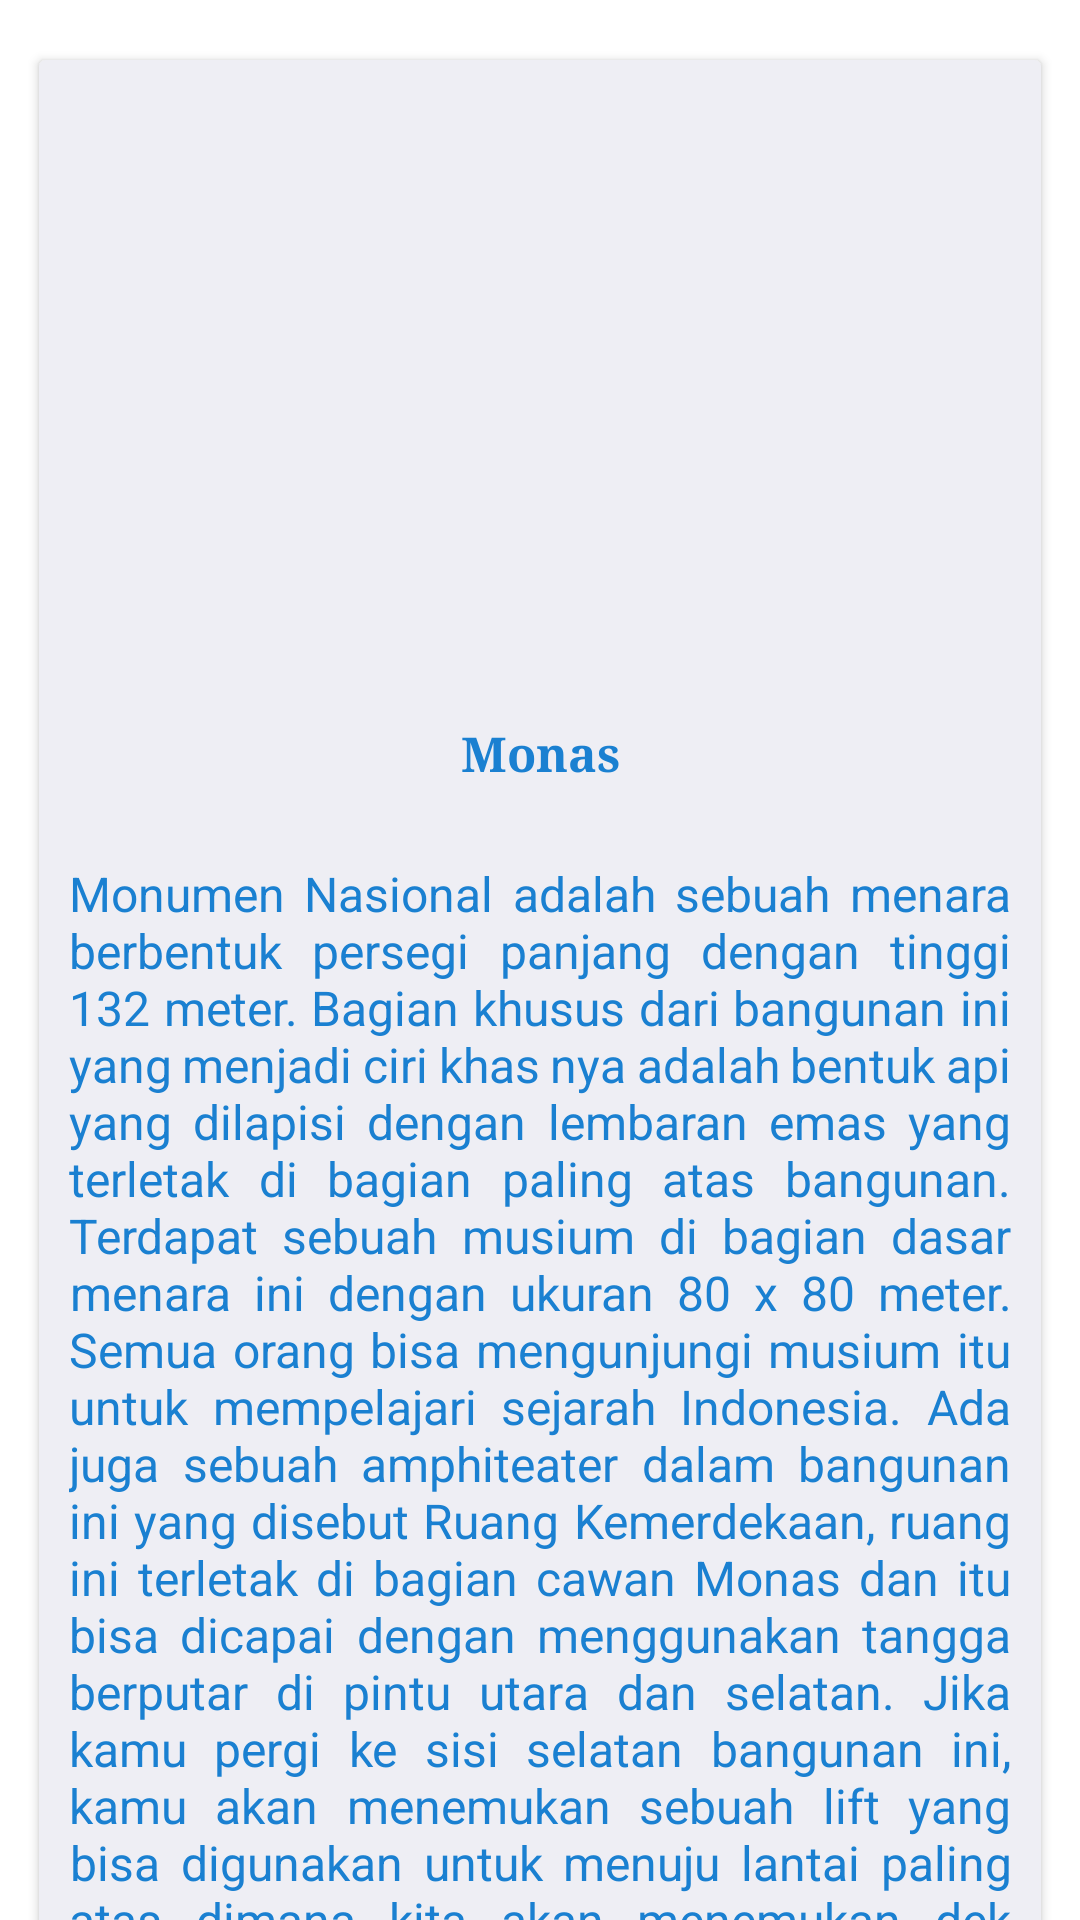

This screen was rendered from an Android layout file. Write that file and the resources it references.
<!-- AndroidManifest.xml: application theme Theme.Wonesia -->
<!-- res/layout/activity_monas.xml -->
<?xml version="1.0" encoding="utf-8"?>
<LinearLayout xmlns:android="http://schemas.android.com/apk/res/android"
    xmlns:app="http://schemas.android.com/apk/res-auto"
    xmlns:tools="http://schemas.android.com/tools"
    android:layout_width="match_parent"
    android:layout_height="match_parent"
    android:orientation="vertical"
    tools:context=".Activity.monas">

    <androidx.core.widget.NestedScrollView
        android:layout_width="match_parent"
        android:layout_height="match_parent">

        <androidx.cardview.widget.CardView
            android:layout_width="match_parent"
            android:layout_height="match_parent"
            android:layout_marginLeft="13dp"
            android:layout_marginTop="20dp"
            android:layout_marginRight="13dp"
            android:layout_marginBottom="20dp"
            android:orientation="vertical"
            app:cardBackgroundColor="#EEEEF4">

            <androidx.constraintlayout.widget.ConstraintLayout
                android:id="@+id/constraintLayout"
                android:layout_width="match_parent"
                android:layout_height="wrap_content">

                <ImageView
                    android:id="@+id/gambarWisata"
                    android:layout_width="400dp"
                    android:layout_height="200dp"
                    app:layout_constraintEnd_toEndOf="parent"
                    app:layout_constraintStart_toStartOf="parent"
                    app:layout_constraintTop_toTopOf="parent"
                    android:src="@drawable/monass" />

                <TextView
                    android:id="@+id/txtTempatWisata"
                    android:layout_width="wrap_content"
                    android:layout_height="wrap_content"
                    android:layout_marginStart="7dp"
                    android:layout_marginTop="20dp"
                    android:layout_marginEnd="7dp"
                    android:fontFamily="serif"
                    android:text="Monas"
                    android:textColor="#1A80D1"
                    android:textSize="16sp"
                    android:textStyle="bold"
                    app:layout_constraintEnd_toEndOf="parent"
                    app:layout_constraintStart_toStartOf="parent"
                    app:layout_constraintTop_toBottomOf="@+id/gambarWisata" />


                <TextView
                    android:id="@+id/txtDeskripsiWisata"
                    android:layout_width="wrap_content"
                    android:layout_height="wrap_content"
                    android:layout_marginStart="8dp"
                    android:layout_marginTop="15dp"
                    android:layout_marginEnd="8dp"
                    android:justificationMode="inter_word"
                    android:padding="10dp"
                    android:textAlignment="center"
                    android:text="Monumen Nasional adalah sebuah menara berbentuk persegi panjang dengan tinggi 132 meter. Bagian khusus dari bangunan ini yang menjadi ciri khas nya adalah bentuk api yang dilapisi dengan lembaran emas yang terletak di bagian paling atas bangunan. Terdapat sebuah musium di bagian dasar menara ini dengan ukuran 80 x 80 meter. Semua orang bisa mengunjungi musium itu untuk mempelajari sejarah Indonesia. Ada juga sebuah amphiteater dalam bangunan ini yang disebut Ruang Kemerdekaan, ruang ini terletak di bagian cawan Monas dan itu bisa dicapai dengan menggunakan tangga berputar di pintu utara dan selatan. Jika kamu pergi ke sisi selatan bangunan ini, kamu akan menemukan sebuah lift yang bisa digunakan untuk menuju lantai paling atas dimana kita akan menemukan dek pengamatan dan api kemerdekaan."
                    android:textColor="#1A80D1"
                    android:textSize="16sp"
                    app:layout_constraintEnd_toEndOf="parent"
                    app:layout_constraintStart_toStartOf="parent"
                    app:layout_constraintTop_toBottomOf="@+id/txtTempatWisata" />

                <TextView
                    android:id="@+id/icLok"
                    android:layout_width="wrap_content"
                    android:layout_height="wrap_content"
                    android:layout_marginStart="7dp"
                    android:layout_marginTop="20dp"
                    android:drawableLeft="@drawable/ic_lokasi"
                    app:layout_constraintStart_toStartOf="parent"
                    app:layout_constraintTop_toBottomOf="@+id/txtDeskripsiWisata" />

                <TextView
                    android:id="@+id/txtLokasi"
                    android:layout_width="0dp"
                    android:layout_height="wrap_content"
                    android:layout_marginTop="20dp"
                    android:layout_marginEnd="10dp"
                    android:layout_marginBottom="9dp"
                    android:justificationMode="inter_word"
                    android:text="Gambir, Kecamatan Gambir, Kota Jakarta Pusat, Daerah Khusus Ibukota Jakarta"
                    android:textColor="#1A80D1"
                    android:textSize="15sp"
                    app:layout_constraintBottom_toBottomOf="parent"
                    app:layout_constraintEnd_toEndOf="parent"
                    app:layout_constraintStart_toEndOf="@+id/icLok"
                    app:layout_constraintTop_toBottomOf="@+id/txtDeskripsiWisata" />

            </androidx.constraintlayout.widget.ConstraintLayout>


        </androidx.cardview.widget.CardView>


    </androidx.core.widget.NestedScrollView>

</LinearLayout>
<!-- resources referenced by this layout -->
<resources>
  <!-- drawable ic_lokasi (drawable) -->
  <vector android:height="24dp" android:tint="#6B7AC8"
      android:viewportHeight="24" android:viewportWidth="24"
      android:width="24dp" xmlns:android="http://schemas.android.com/apk/res/android">
      <path android:fillColor="@android:color/white" android:pathData="M12,2C8.13,2 5,5.13 5,9c0,5.25 7,13 7,13s7,-7.75 7,-13c0,-3.87 -3.13,-7 -7,-7zM12,11.5c-1.38,0 -2.5,-1.12 -2.5,-2.5s1.12,-2.5 2.5,-2.5 2.5,1.12 2.5,2.5 -1.12,2.5 -2.5,2.5z"/>
  </vector>
  <style name="Theme.Wonesia" parent="Theme.MaterialComponents.DayNight.NoActionBar">
          
          <item name="colorPrimary">@color/purple_500</item>
          <item name="colorPrimaryVariant">@color/purple_700</item>
          <item name="colorOnPrimary">@color/white</item>
          
          <item name="colorSecondary">@color/teal_200</item>
          <item name="colorSecondaryVariant">@color/teal_700</item>
          <item name="colorOnSecondary">@color/black</item>
          
          <item name="android:statusBarColor" tools:targetApi="l">?attr/colorPrimaryVariant</item>
          
      </style>
  <color name="purple_500">#FF6200EE</color>
  <color name="purple_700">#FF3700B3</color>
  <color name="white">#FFFFFFFF</color>
  <color name="teal_200">#FF03DAC5</color>
  <color name="teal_700">#FF018786</color>
  <color name="black">#FF000000</color>
</resources>
